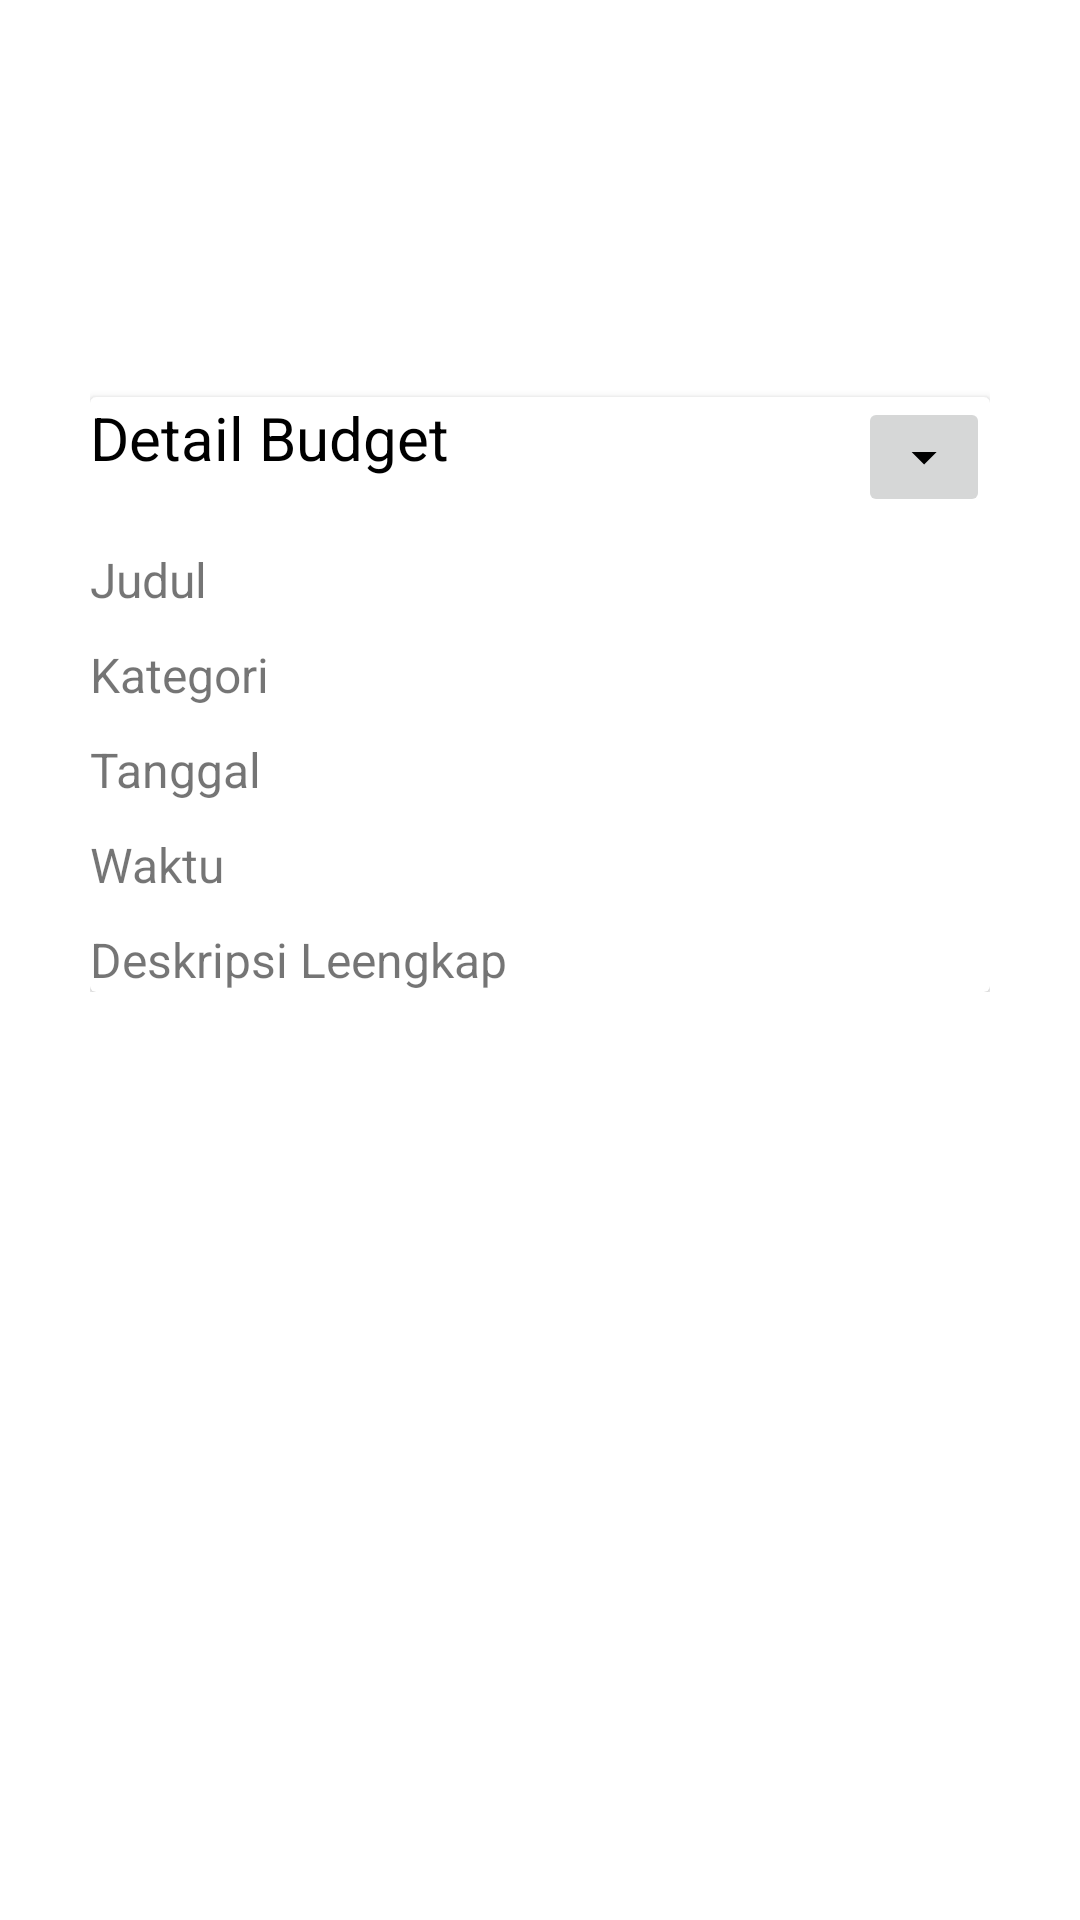

Android layout source for this screen:
<!-- AndroidManifest.xml: application theme Theme.Budgetku.NoActionBar -->
<!-- res/layout/activity_detail.xml -->
<?xml version="1.0" encoding="utf-8"?>
<ScrollView xmlns:android="http://schemas.android.com/apk/res/android"
    xmlns:app="http://schemas.android.com/apk/res-auto"
    xmlns:tools="http://schemas.android.com/tools"
    android:layout_width="match_parent"
    android:layout_height="match_parent"
    android:layout_alignParentBottom="true"
    android:layout_alignParentLeft="true"
    tools:context=".DetailActivity">

    <LinearLayout
        android:layout_width="match_parent"
        android:layout_height="match_parent"
        android:layout_margin="30dp"
        android:orientation="vertical">

        <LinearLayout
            android:layout_width="match_parent"
            android:layout_height="wrap_content"
            android:orientation="vertical">

            <TextView
                android:id="@+id/title"
                android:layout_width="match_parent"
                android:layout_height="wrap_content"
                android:gravity="center"
                android:textSize="20sp"
                android:textStyle="bold"
                android:layout_marginBottom="5dp"/>

            <TextView
                android:id="@+id/txt_money"
                android:layout_width="match_parent"
                android:layout_height="wrap_content"
                android:textSize="30sp"
                android:gravity="center"
                android:textStyle="bold"
                android:textColor="@color/black"/>
        </LinearLayout>

        <androidx.cardview.widget.CardView
            android:id="@+id/cardview"
            android:layout_width="match_parent"
            android:layout_height="wrap_content"
            android:layout_marginTop="30dp">

            <LinearLayout
                android:layout_width="match_parent"
                android:layout_height="wrap_content"
                android:orientation="vertical">

                <LinearLayout
                    android:layout_width="match_parent"
                    android:layout_height="wrap_content"
                    android:orientation="horizontal">

                    <TextView
                        android:layout_weight="1"
                        android:layout_width="match_parent"
                        android:layout_height="wrap_content"
                        android:text="Detail Budget"
                        android:textSize="20dp"
                        android:textColor="@color/black"/>

                    <ImageButton
                        android:id="@+id/arrow"
                        android:layout_width="wrap_content"
                        android:layout_height="40dp"
                        android:src="@drawable/ic_baseline_arrow_drop_down_24">
                    </ImageButton>
                </LinearLayout>


                <LinearLayout
                    android:id="@+id/hiddenview"
                    android:layout_width="match_parent"
                    android:layout_height="wrap_content"
                    android:orientation="vertical">

                    <LinearLayout
                        android:layout_width="match_parent"
                        android:layout_height="wrap_content"
                        android:layout_marginTop="10dp"
                        android:orientation="horizontal">

                        <TextView
                            android:layout_width="match_parent"
                            android:layout_height="wrap_content"
                            android:layout_weight="1"
                            android:text="Judul"
                            android:textSize="16dp"/>

                        <TextView
                            android:id="@+id/txt_nama"
                            android:layout_width="match_parent"
                            android:layout_height="wrap_content"
                            android:layout_weight="1"
                            android:gravity="right"
                            android:textColor="@color/black"
                            android:textSize="16dp"/>

                    </LinearLayout>
                    <LinearLayout
                        android:layout_width="match_parent"
                        android:layout_height="wrap_content"
                        android:layout_marginTop="10dp"
                        android:orientation="horizontal">

                        <TextView
                            android:layout_width="match_parent"
                            android:layout_height="wrap_content"
                            android:layout_weight="1"
                            android:text="Kategori"
                            android:textSize="16dp"/>

                        <TextView
                            android:id="@+id/txt_categories"
                            android:layout_width="match_parent"
                            android:layout_height="wrap_content"
                            android:layout_weight="1"
                            android:gravity="right"
                            android:textColor="@color/black"
                            android:textSize="16dp"/>

                    </LinearLayout>

                    <LinearLayout
                        android:layout_width="match_parent"
                        android:layout_height="wrap_content"
                        android:layout_marginTop="10dp"
                        android:orientation="horizontal">

                        <TextView
                            android:layout_width="match_parent"
                            android:layout_height="wrap_content"
                            android:layout_weight="1"
                            android:text="Tanggal"
                            android:textSize="16dp"/>

                        <TextView
                            android:id="@+id/txt_date"
                            android:layout_width="match_parent"
                            android:layout_height="wrap_content"
                            android:layout_weight="1"
                            android:gravity="right"
                            android:textColor="@color/black"
                            android:textSize="16dp"/>

                    </LinearLayout>

                    <LinearLayout
                        android:layout_width="match_parent"
                        android:layout_height="wrap_content"
                        android:layout_marginTop="10dp"
                        android:orientation="horizontal">

                        <TextView
                            android:layout_width="match_parent"
                            android:layout_height="wrap_content"
                            android:layout_weight="1"
                            android:text="Waktu"
                            android:textSize="16dp"/>

                        <TextView
                            android:id="@+id/txt_time"
                            android:layout_width="match_parent"
                            android:layout_height="wrap_content"
                            android:layout_weight="1"
                            android:gravity="right"
                            android:textColor="@color/black"
                            android:textSize="16dp"/>

                    </LinearLayout>

                    <LinearLayout
                        android:layout_width="match_parent"
                        android:layout_height="wrap_content"
                        android:layout_marginTop="10dp"
                        android:orientation="horizontal">

                        <TextView
                            android:layout_width="match_parent"
                            android:layout_height="wrap_content"
                            android:layout_weight="1"
                            android:text="Deskripsi Leengkap"
                            android:textSize="16dp"/>

                        <TextView
                            android:id="@+id/txt_description"
                            android:layout_width="match_parent"
                            android:layout_height="wrap_content"
                            android:layout_weight="1"
                            android:gravity="right"
                            android:textColor="@color/black"
                            android:textSize="16dp"/>

                    </LinearLayout>

                </LinearLayout>

            </LinearLayout>
        </androidx.cardview.widget.CardView>

    </LinearLayout>
</ScrollView>
<!-- resources referenced by this layout -->
<resources>
  <!-- drawable ic_baseline_arrow_drop_down_24 (drawable) -->
  <vector android:height="20dp" android:tint="#000000"
      android:viewportHeight="24" android:viewportWidth="24"
      android:width="20dp" xmlns:android="http://schemas.android.com/apk/res/android">
      <path android:fillColor="@android:color/white" android:pathData="M7,10l5,5 5,-5z"/>
  </vector>
  <style name="Theme.Budgetku.NoActionBar">
          <item name="windowActionBar">false</item>
          <item name="windowNoTitle">true</item>
      </style>
  <!-- not gathered from this repository: default colours our renderer supplied (Android Studio template values) -->
  <color name="black">#FF000000</color>
</resources>
